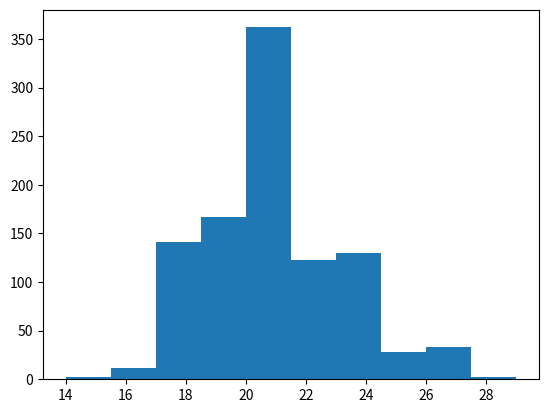

The matplotlib source for this figure:
import random
# You will need to install matplotlib with pip to view coronation histograms!
import matplotlib.pyplot as plt

## Sample bot that implements a basic "Big Money" style strategy. In the future
## this should be its own script to be imported, as well as optimizing the number
## of arguments to pass.
def botTurn(budget, handPoint, deckPoint, princessBacked):
    scoreChange = 0
    deckChange = 0
    log = ""
    if princessBacked != True:
        if budget >= 6:
            princessBacked = True
            deckChange += 6
            scoreChange += 6
            log += "Backed Lulu\nDomain: "
            for domain in range(3):
                card = hand.pop()
                log += str(card)
                if card == 1:
                    scoreChange -= 2
            log += "\n"
        elif budget >= 3:
            log += "Bought: City\n"
            discard.append(2)
    else:
        if handPoint < 0:
            log += "Scored: "
            for card in hand:
                if card < 0:
                    match card:
                        case -2:
                            scoreChange += 2
                            log += "Royal Maid "
                        case -3:
                            scoreChange += 3
                            log += "Senator "
                        case -6:
                            scoreChange += 6
                            log += "Duke "
                    hand.remove(card)
            log += "\n"
        else:
            if budget >= 8:
                deckChange += 6
                discard.append(-6)
                log += "Bought: Duke\n"
            elif budget >= 6:
                discard.append(3)
                log += "Bought: Large City\n"
            elif budget >= 5:
                deckChange += 3
                discard.append(-3)
                log += "Bought: Senator\n"
            elif budget >= 3:
                deckChange += 2
                discard.append(-2)
                log += "Bought: Royal Maid\n"
    return [princessBacked, scoreChange, deckChange, log]

## This is a highly simplified version of Heart of Crown, where a card can only
## generate gold, be worth points, or neither. The convention used here is positive
## numbers represent that much gold, while negative numbers represent point cards.

## We will run 1000 solitaire games, store the number of turns to coronation for
## each, and then create a histogram.
turnCounts = []

for iterations in range(1000):
    ## The standard starting deck has seven Farming Villages and three Apprentice
    ## Maids (represented as 0 since they are worth no gold and we have do not
    ## intend to use their -2 VP value.)
    deck = [1, 1, 1, 1, 1, 1, 1, 0, 0, 0]
    random.shuffle(deck)
    hand = []
    discard = []
    princessBacked = False
    points = 0
    turns = 0
    deckPoints = 0
    log = ""
    while points < 20:
        turns += 1
        log += "Turn {}:\n".format(turns)
        for draw in range(5):
            if len(deck) == 0:
                deck = discard
                discard = []
                random.shuffle(deck)
            hand.append(deck.pop())
        hand.sort()
        log += "Draw: {}\n".format(hand)
        handMoney = 0
        handPoint = 0
        for card in hand:
            if card > 0: handMoney += card
            elif card < 0: handPoint += card
        result = botTurn(handMoney, handPoint, deckPoints, princessBacked)
        princessBacked = result[0]
        points += result[1]
        deckPoints += result[2]
        log += result[3]
        while len(hand) > 0:
            discard.append(hand.pop())
    # View an arbitrary game log for debugging purposes.
    if iterations == 15:
        print(log)
    turnCounts.append(turns)

plt.hist(turnCounts, 10)
plt.show()
